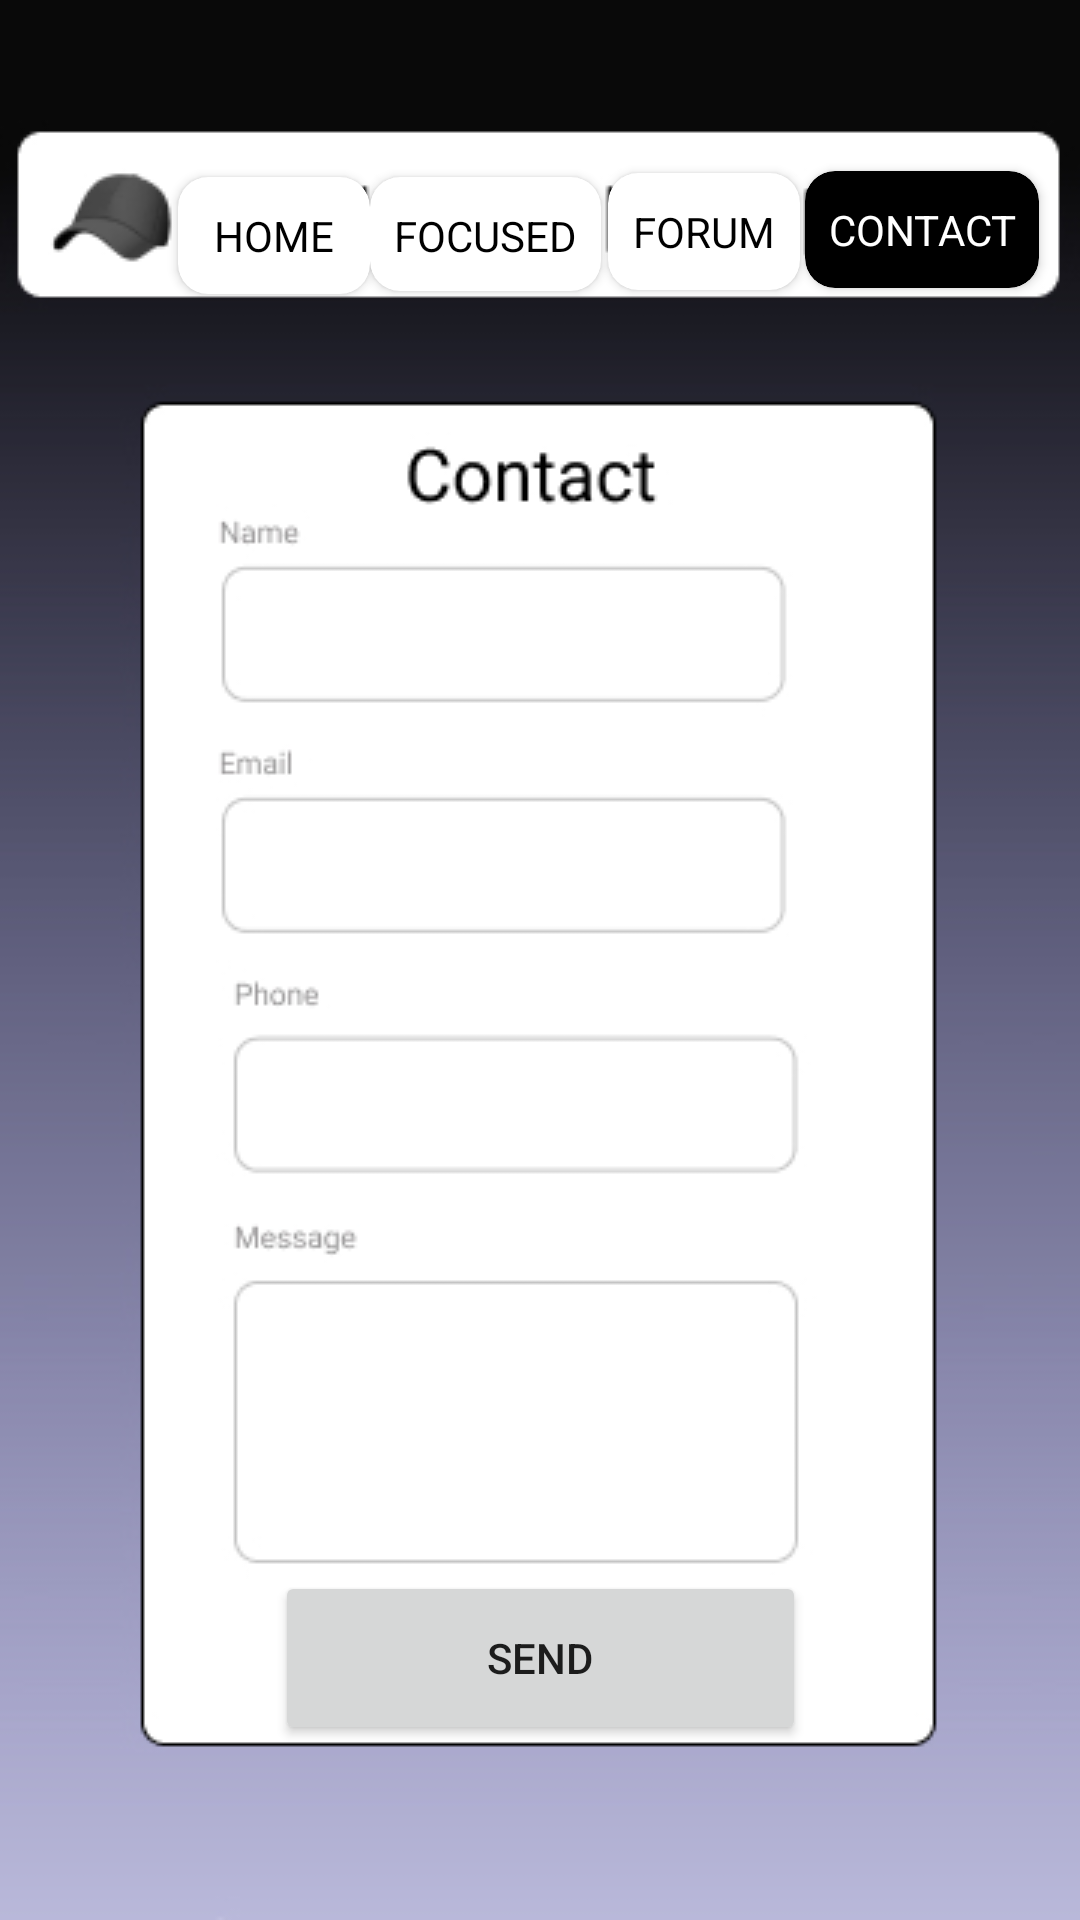

Produce the Android XML layout that renders to this screen, including the resource entries it uses.
<!-- AndroidManifest.xml: application theme Theme.AppCompat.Light.NoActionBar -->
<!-- res/layout/activity_contact.xml -->
<?xml version="1.0" encoding="utf-8"?>
<androidx.constraintlayout.widget.ConstraintLayout xmlns:android="http://schemas.android.com/apk/res/android"
    xmlns:app="http://schemas.android.com/apk/res-auto"
    xmlns:tools="http://schemas.android.com/tools"
    android:layout_width="match_parent"
    android:layout_height="match_parent"
    android:background="@drawable/contact"
    tools:context=".Contact">

    <EditText
        android:id="@+id/et_name"
        android:layout_width="206dp"
        android:layout_height="46dp"
        android:backgroundTint="@android:color/transparent"
        android:ems="10"
        android:inputType="textPersonName"
        android:textSize="12sp"
        app:layout_constraintBottom_toBottomOf="parent"
        app:layout_constraintEnd_toEndOf="parent"
        app:layout_constraintHorizontal_bias="0.445"
        app:layout_constraintStart_toStartOf="parent"
        app:layout_constraintTop_toTopOf="parent"
        app:layout_constraintVertical_bias="0.32" />

    <EditText
        android:id="@+id/et_mail"
        android:layout_width="209dp"
        android:layout_height="44dp"
        android:backgroundTint="@android:color/transparent"
        android:ems="10"
        android:inputType="textEmailAddress"
        android:textSize="12sp"
        app:layout_constraintBottom_toBottomOf="parent"
        app:layout_constraintEnd_toEndOf="parent"
        app:layout_constraintHorizontal_bias="0.445"
        app:layout_constraintStart_toStartOf="parent"
        app:layout_constraintTop_toTopOf="parent"
        app:layout_constraintVertical_bias="0.446" />

    <androidx.cardview.widget.CardView
        android:id="@+id/cardView4"
        android:layout_width="77dp"
        android:layout_height="38dp"
        android:onClick="goFocused"
        app:cardBackgroundColor="#FFFFFF"
        app:cardCornerRadius="10dp"
        app:contentPaddingBottom="8dp"
        app:contentPaddingTop="10dp"
        app:layout_constraintBottom_toBottomOf="parent"
        app:layout_constraintEnd_toEndOf="parent"
        app:layout_constraintHorizontal_bias="0.436"
        app:layout_constraintStart_toStartOf="parent"
        app:layout_constraintTop_toTopOf="parent"
        app:layout_constraintVertical_bias="0.098">

        <TextView
            android:id="@+id/textView4"
            android:layout_width="match_parent"
            android:layout_height="wrap_content"
            android:text="FOCUSED"
            android:textAlignment="center"
            android:textColor="#000000" />
    </androidx.cardview.widget.CardView>

    <androidx.cardview.widget.CardView
        android:id="@+id/cardView3"
        android:layout_width="64dp"
        android:layout_height="39dp"
        android:onClick="goMain"
        app:cardBackgroundColor="#FFFFFF"
        app:cardCornerRadius="10dp"
        app:contentPaddingBottom="8dp"
        app:contentPaddingTop="10dp"
        app:layout_constraintBottom_toBottomOf="parent"
        app:layout_constraintEnd_toEndOf="parent"
        app:layout_constraintHorizontal_bias="0.2"
        app:layout_constraintStart_toStartOf="parent"
        app:layout_constraintTop_toTopOf="parent"
        app:layout_constraintVertical_bias="0.098">

        <TextView
            android:id="@+id/textView5"
            android:layout_width="match_parent"
            android:layout_height="wrap_content"
            android:text="HOME"
            android:textAlignment="center"
            android:textColor="#000000" />
    </androidx.cardview.widget.CardView>

    <androidx.cardview.widget.CardView
        android:layout_width="78dp"
        android:layout_height="39dp"
        app:cardBackgroundColor="#000000"
        app:cardCornerRadius="10dp"
        app:contentPaddingBottom="8dp"
        app:contentPaddingTop="10dp"
        app:layout_constraintBottom_toBottomOf="parent"
        app:layout_constraintEnd_toEndOf="parent"
        app:layout_constraintHorizontal_bias="0.952"
        app:layout_constraintStart_toStartOf="parent"
        app:layout_constraintTop_toTopOf="parent"
        app:layout_constraintVertical_bias="0.095">

        <TextView
            android:id="@+id/textView3"
            android:layout_width="match_parent"
            android:layout_height="wrap_content"
            android:text="CONTACT"
            android:textAlignment="center"
            android:textColor="#FFFFFF"
            tools:ignore="TouchTargetSizeCheck,TouchTargetSizeCheck" />
    </androidx.cardview.widget.CardView>

    <androidx.cardview.widget.CardView
        android:layout_width="64dp"
        android:layout_height="39dp"
        android:onClick="goForum"
        app:cardBackgroundColor="#FFFFFF"
        app:cardCornerRadius="10dp"
        app:contentPaddingBottom="8dp"
        app:contentPaddingTop="10dp"
        app:layout_constraintBottom_toBottomOf="parent"
        app:layout_constraintEnd_toEndOf="parent"
        app:layout_constraintHorizontal_bias="0.685"
        app:layout_constraintStart_toStartOf="parent"
        app:layout_constraintTop_toTopOf="parent"
        app:layout_constraintVertical_bias="0.096">

        <TextView
            android:id="@+id/textView9"
            android:layout_width="match_parent"
            android:layout_height="wrap_content"
            android:onClick="goForum"
            android:text="FORUM"
            android:textAlignment="center"
            android:textColor="#000000"
            tools:ignore="TouchTargetSizeCheck,TouchTargetSizeCheck" />
    </androidx.cardview.widget.CardView>

    <LinearLayout
        android:id="@+id/linearLayout"
        android:layout_width="211dp"
        android:layout_height="114dp"
        android:layout_marginStart="90dp"
        android:layout_marginTop="376dp"
        android:layout_marginEnd="110dp"
        android:layout_marginBottom="134dp"
        android:orientation="vertical"
        app:layout_constraintBottom_toBottomOf="parent"
        app:layout_constraintEnd_toEndOf="parent"
        app:layout_constraintStart_toStartOf="parent"
        app:layout_constraintTop_toBottomOf="@+id/cardView3">

        <EditText
            android:id="@+id/et_message"
            android:layout_width="203dp"
            android:layout_height="match_parent"
            android:layout_gravity="center"
            android:backgroundTint="@android:color/transparent"
            android:ems="10"
            android:gravity="top"
            android:inputType="textMultiLine|textAutoCorrect"
            android:scrollbars="vertical"
            android:textSize="12sp" />
    </LinearLayout>

    <EditText
        android:id="@+id/et_phone"
        android:layout_width="197dp"
        android:layout_height="49dp"
        android:backgroundTint="@android:color/transparent"
        android:ems="10"
        android:inputType="phone"
        android:textSize="12sp"
        app:layout_constraintBottom_toBottomOf="parent"
        app:layout_constraintEnd_toEndOf="parent"
        app:layout_constraintHorizontal_bias="0.445"
        app:layout_constraintStart_toStartOf="parent"
        app:layout_constraintTop_toTopOf="parent"
        app:layout_constraintVertical_bias="0.58" />

    <Button
        android:id="@+id/btnSend"
        android:layout_width="177dp"
        android:layout_height="58dp"
        android:text="Send"
        app:layout_constraintBottom_toBottomOf="parent"
        app:layout_constraintEnd_toEndOf="parent"
        app:layout_constraintStart_toStartOf="parent"
        app:layout_constraintTop_toTopOf="parent"
        app:layout_constraintVertical_bias="0.9" />
</androidx.constraintlayout.widget.ConstraintLayout>
<!-- resources referenced by this layout -->
<resources>
  <!-- drawable contact: jpg bitmap (drawable, 41829 bytes) -->
</resources>
